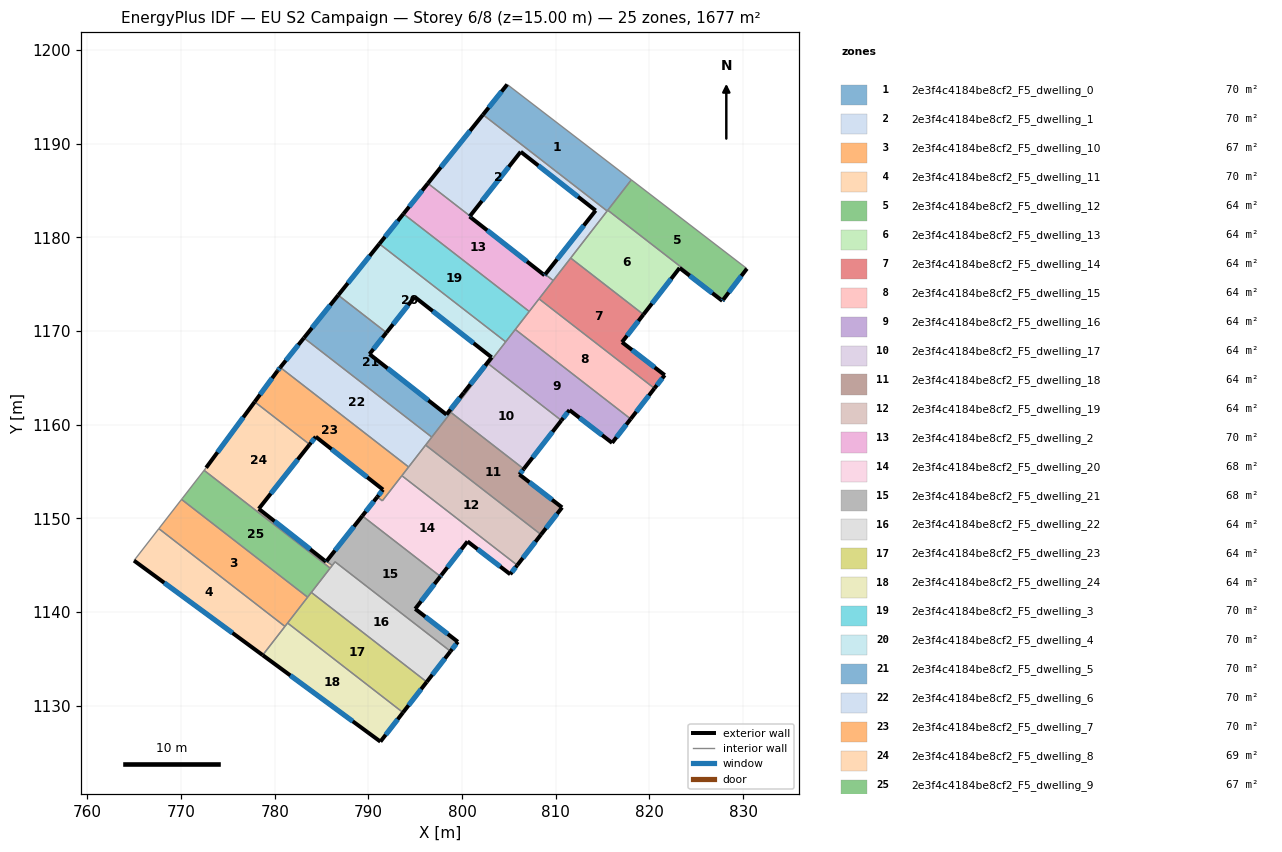
=== STOREY PLAN SPEC (per zone: floor XY polygon, exterior-wall plan segments, windows/doors) ===
zone 1: 2e3f4c4184be8cf2_F5_dwelling_0  (69.9 m²)
  floor: (818.07, 1186.14) (815.49, 1182.81) (802.23, 1193.10) (804.82, 1196.32)
  exterior wall: (804.82, 1196.32) – (802.23, 1193.10)  [4.1 m]
    window: (804.21, 1195.57) – (802.84, 1193.85)  [3.5 m²]
  interior walls: 4
zone 2: 2e3f4c4184be8cf2_F5_dwelling_1  (69.9 m²)
  floor: (806.26, 1189.14) (800.85, 1182.28) (796.35, 1185.76) (802.23, 1193.10) (815.49, 1182.81) (809.73, 1175.39) (808.88, 1176.05) (814.26, 1182.87)
  exterior wall: (814.26, 1182.87) – (808.88, 1176.05)  [8.7 m]
    window: (813.00, 1181.27) – (810.14, 1177.65)  [7.3 m²]
  exterior wall: (806.26, 1189.14) – (814.26, 1182.87)  [10.2 m]
    window: (808.14, 1187.66) – (812.38, 1184.34)  [8.6 m²]
  exterior wall: (800.85, 1182.28) – (806.26, 1189.14)  [8.7 m]
    window: (802.12, 1183.89) – (804.99, 1187.53)  [7.4 m²]
  exterior wall: (802.23, 1193.10) – (796.35, 1185.76)  [9.4 m]
    window: (800.85, 1191.38) – (797.73, 1187.49)  [7.9 m²]
  interior walls: 5
zone 3: 2e3f4c4184be8cf2_F5_dwelling_10  (67.3 m²)
  floor: (783.51, 1141.58) (781.09, 1138.46) (767.62, 1148.90) (770.05, 1152.02)
  interior walls: 5
zone 4: 2e3f4c4184be8cf2_F5_dwelling_11  (69.9 m²)
  floor: (781.09, 1138.46) (778.71, 1135.40) (764.97, 1145.49) (767.62, 1148.90)
  exterior wall: (764.97, 1145.49) – (778.71, 1135.40)  [17.0 m]
    window: (768.20, 1143.12) – (775.48, 1137.77)  [14.4 m²]
  interior walls: 3
zone 5: 2e3f4c4184be8cf2_F5_dwelling_12  (64.5 m²)
  floor: (830.41, 1176.66) (827.88, 1173.34) (815.55, 1182.90) (818.07, 1186.14)
  exterior wall: (827.88, 1173.34) – (830.41, 1176.66)  [4.2 m]
    window: (828.47, 1174.12) – (829.82, 1175.88)  [3.5 m²]
  interior walls: 3
zone 6: 2e3f4c4184be8cf2_F5_dwelling_13  (64.5 m²)
  floor: (823.22, 1176.74) (819.37, 1171.76) (811.59, 1177.79) (815.55, 1182.90) (827.88, 1173.34) (827.79, 1173.22)
  exterior wall: (827.79, 1173.22) – (827.88, 1173.34)  [0.2 m]
    window: (827.81, 1173.25) – (827.86, 1173.31)  [0.1 m²]
  exterior wall: (823.22, 1176.74) – (827.79, 1173.22)  [5.8 m]
    window: (824.30, 1175.91) – (826.71, 1174.05)  [4.9 m²]
  exterior wall: (819.37, 1171.76) – (823.22, 1176.74)  [6.3 m]
    window: (820.27, 1172.93) – (822.32, 1175.57)  [5.3 m²]
  interior walls: 4
zone 7: 2e3f4c4184be8cf2_F5_dwelling_14  (64.5 m²)
  floor: (819.37, 1171.76) (817.07, 1168.81) (821.64, 1165.29) (820.54, 1163.88) (808.22, 1173.43) (811.59, 1177.79)
  exterior wall: (817.07, 1168.81) – (819.37, 1171.76)  [3.7 m]
    window: (817.61, 1169.50) – (818.83, 1171.07)  [3.2 m²]
  exterior wall: (821.64, 1165.29) – (817.07, 1168.81)  [5.8 m]
    window: (820.56, 1166.12) – (818.14, 1167.98)  [4.9 m²]
  exterior wall: (820.54, 1163.88) – (821.64, 1165.29)  [1.8 m]
    window: (820.80, 1164.21) – (821.38, 1164.96)  [1.5 m²]
  interior walls: 4
zone 8: 2e3f4c4184be8cf2_F5_dwelling_15  (64.5 m²)
  floor: (820.54, 1163.88) (818.00, 1160.61) (805.68, 1170.17) (808.22, 1173.43)
  exterior wall: (818.00, 1160.61) – (820.54, 1163.88)  [4.1 m]
    window: (818.60, 1161.38) – (819.94, 1163.11)  [3.5 m²]
  interior walls: 4
zone 9: 2e3f4c4184be8cf2_F5_dwelling_16  (64.5 m²)
  floor: (818.00, 1160.61) (816.02, 1158.06) (811.47, 1161.56) (810.60, 1160.45) (802.83, 1166.49) (805.68, 1170.17)
  exterior wall: (816.02, 1158.06) – (818.00, 1160.61)  [3.2 m]
    window: (816.49, 1158.66) – (817.54, 1160.01)  [2.7 m²]
  exterior wall: (811.47, 1161.56) – (816.02, 1158.06)  [5.7 m]
    window: (812.54, 1160.74) – (814.95, 1158.88)  [4.8 m²]
  exterior wall: (810.60, 1160.45) – (811.47, 1161.56)  [1.4 m]
    window: (810.81, 1160.71) – (811.26, 1161.30)  [1.2 m²]
  interior walls: 4
zone 10: 2e3f4c4184be8cf2_F5_dwelling_17  (64.5 m²)
  floor: (810.60, 1160.45) (806.59, 1155.28) (798.81, 1161.31) (802.83, 1166.49)
  exterior wall: (806.59, 1155.28) – (810.60, 1160.45)  [6.6 m]
    window: (807.53, 1156.49) – (809.66, 1159.24)  [5.5 m²]
  interior walls: 4
zone 11: 2e3f4c4184be8cf2_F5_dwelling_18  (64.5 m²)
  floor: (806.59, 1155.28) (806.12, 1154.68) (810.68, 1151.16) (808.43, 1148.26) (796.11, 1157.82) (798.81, 1161.31)
  exterior wall: (806.12, 1154.68) – (806.59, 1155.28)  [0.8 m]
    window: (806.23, 1154.82) – (806.48, 1155.14)  [0.6 m²]
  exterior wall: (810.68, 1151.16) – (806.12, 1154.68)  [5.8 m]
    window: (809.61, 1151.99) – (807.19, 1153.85)  [4.9 m²]
  exterior wall: (808.43, 1148.26) – (810.68, 1151.16)  [3.7 m]
    window: (808.96, 1148.94) – (810.15, 1150.48)  [3.1 m²]
  interior walls: 4
zone 12: 2e3f4c4184be8cf2_F5_dwelling_19  (64.5 m²)
  floor: (808.43, 1148.26) (805.89, 1145.00) (793.57, 1154.55) (796.11, 1157.82)
  exterior wall: (805.89, 1145.00) – (808.43, 1148.26)  [4.1 m]
    window: (806.49, 1145.76) – (807.83, 1147.50)  [3.5 m²]
  interior walls: 4
zone 13: 2e3f4c4184be8cf2_F5_dwelling_2  (69.9 m²)
  floor: (800.85, 1182.28) (800.81, 1182.22) (808.80, 1175.95) (808.88, 1176.05) (809.73, 1175.39) (807.17, 1172.09) (793.74, 1182.51) (796.35, 1185.76)
  exterior wall: (808.80, 1175.95) – (800.81, 1182.22)  [10.2 m]
    window: (806.93, 1177.42) – (802.68, 1180.75)  [8.6 m²]
  exterior wall: (808.88, 1176.05) – (808.80, 1175.95)  [0.1 m]
    window: (808.86, 1176.03) – (808.82, 1175.97)  [0.1 m²]
  exterior wall: (796.35, 1185.76) – (793.74, 1182.51)  [4.2 m]
    window: (795.74, 1185.00) – (794.35, 1183.27)  [3.5 m²]
  exterior wall: (800.81, 1182.22) – (800.85, 1182.28)  [0.1 m]
    window: (800.82, 1182.24) – (800.84, 1182.26)  [0.1 m²]
  interior walls: 5
zone 14: 2e3f4c4184be8cf2_F5_dwelling_20  (67.8 m²)
  floor: (800.58, 1147.54) (797.77, 1143.92) (797.68, 1143.80) (789.35, 1150.26) (790.95, 1152.29) (791.49, 1151.87) (793.57, 1154.55) (805.89, 1145.00) (805.14, 1144.03)
  exterior wall: (805.14, 1144.03) – (805.89, 1145.00)  [1.2 m]
    window: (805.32, 1144.26) – (805.72, 1144.77)  [1.0 m²]
  exterior wall: (800.58, 1147.54) – (805.14, 1144.03)  [5.8 m]
    window: (801.65, 1146.71) – (804.07, 1144.85)  [4.9 m²]
  exterior wall: (797.77, 1143.92) – (800.58, 1147.54)  [4.6 m]
    window: (798.43, 1144.77) – (799.92, 1146.69)  [3.9 m²]
  exterior wall: (797.68, 1143.80) – (797.77, 1143.92)  [0.1 m]
    window: (797.70, 1143.83) – (797.75, 1143.89)  [0.1 m²]
  exterior wall: (790.95, 1152.29) – (789.35, 1150.26)  [2.6 m]
    window: (790.57, 1151.81) – (789.72, 1150.74)  [2.2 m²]
  interior walls: 4
zone 15: 2e3f4c4184be8cf2_F5_dwelling_21  (67.5 m²)
  floor: (797.68, 1143.80) (795.00, 1140.33) (799.55, 1136.82) (798.76, 1135.80) (786.44, 1145.36) (786.13, 1144.96) (785.53, 1145.43) (789.35, 1150.26)
  exterior wall: (798.76, 1135.80) – (799.55, 1136.82)  [1.3 m]
    window: (798.95, 1136.04) – (799.37, 1136.58)  [1.1 m²]
  exterior wall: (789.35, 1150.26) – (785.53, 1145.43)  [6.2 m]
    window: (788.45, 1149.13) – (786.43, 1146.56)  [5.2 m²]
  exterior wall: (795.00, 1140.33) – (797.68, 1143.80)  [4.4 m]
    window: (795.63, 1141.15) – (797.05, 1142.99)  [3.7 m²]
  exterior wall: (799.55, 1136.82) – (795.00, 1140.33)  [5.8 m]
    window: (798.48, 1137.64) – (796.07, 1139.51)  [4.9 m²]
  interior walls: 4
zone 16: 2e3f4c4184be8cf2_F5_dwelling_22  (64.5 m²)
  floor: (798.76, 1135.80) (796.23, 1132.54) (783.91, 1142.09) (786.44, 1145.36)
  exterior wall: (796.23, 1132.54) – (798.76, 1135.80)  [4.1 m]
    window: (796.82, 1133.30) – (798.17, 1135.03)  [3.5 m²]
  interior walls: 5
zone 17: 2e3f4c4184be8cf2_F5_dwelling_23  (64.5 m²)
  floor: (796.23, 1132.54) (793.69, 1129.27) (781.37, 1138.83) (783.91, 1142.09)
  exterior wall: (793.69, 1129.27) – (796.23, 1132.54)  [4.1 m]
    window: (794.29, 1130.04) – (795.63, 1131.77)  [3.5 m²]
  interior walls: 5
zone 18: 2e3f4c4184be8cf2_F5_dwelling_24  (64.5 m²)
  floor: (793.69, 1129.27) (791.28, 1126.16) (778.71, 1135.40) (781.37, 1138.83)
  exterior wall: (791.28, 1126.16) – (793.69, 1129.27)  [3.9 m]
    window: (791.85, 1126.89) – (793.13, 1128.54)  [3.3 m²]
  exterior wall: (778.71, 1135.40) – (791.28, 1126.16)  [15.6 m]
    window: (781.66, 1133.23) – (788.33, 1128.33)  [13.2 m²]
  interior walls: 3
zone 19: 2e3f4c4184be8cf2_F5_dwelling_3  (69.9 m²)
  floor: (807.17, 1172.09) (804.66, 1168.85) (791.17, 1179.31) (793.74, 1182.51)
  exterior wall: (793.74, 1182.51) – (791.17, 1179.31)  [4.1 m]
    window: (793.14, 1181.76) – (791.77, 1180.06)  [3.5 m²]
  interior walls: 4
zone 20: 2e3f4c4184be8cf2_F5_dwelling_4  (69.9 m²)
  floor: (804.66, 1168.85) (800.35, 1163.30) (800.19, 1163.42) (803.16, 1167.19) (794.94, 1173.64) (791.93, 1169.83) (786.78, 1173.83) (791.17, 1179.31)
  exterior wall: (803.16, 1167.19) – (800.19, 1163.42)  [4.8 m]
    window: (802.46, 1166.30) – (800.88, 1164.31)  [4.0 m²]
  exterior wall: (794.94, 1173.64) – (803.16, 1167.19)  [10.5 m]
    window: (796.87, 1172.13) – (801.23, 1168.70)  [8.8 m²]
  exterior wall: (791.93, 1169.83) – (794.94, 1173.64)  [4.9 m]
    window: (792.63, 1170.72) – (794.23, 1172.75)  [4.1 m²]
  exterior wall: (791.17, 1179.31) – (786.78, 1173.83)  [7.0 m]
    window: (790.14, 1178.02) – (787.81, 1175.11)  [5.9 m²]
  interior walls: 5
zone 21: 2e3f4c4184be8cf2_F5_dwelling_5  (69.9 m²)
  floor: (791.93, 1169.83) (790.11, 1167.53) (798.33, 1161.08) (800.19, 1163.42) (800.35, 1163.30) (796.77, 1158.67) (783.12, 1169.26) (786.78, 1173.83)
  exterior wall: (786.78, 1173.83) – (783.12, 1169.26)  [5.8 m]
    window: (785.92, 1172.75) – (783.98, 1170.33)  [4.9 m²]
  exterior wall: (790.11, 1167.53) – (791.93, 1169.83)  [2.9 m]
    window: (790.54, 1168.07) – (791.50, 1169.29)  [2.5 m²]
  exterior wall: (798.33, 1161.08) – (790.11, 1167.53)  [10.5 m]
    window: (796.40, 1162.59) – (792.04, 1166.02)  [8.8 m²]
  exterior wall: (800.19, 1163.42) – (798.33, 1161.08)  [3.0 m]
    window: (799.75, 1162.87) – (798.77, 1161.63)  [2.5 m²]
  interior walls: 5
zone 22: 2e3f4c4184be8cf2_F5_dwelling_6  (69.9 m²)
  floor: (796.77, 1158.67) (794.29, 1155.48) (780.59, 1166.11) (783.12, 1169.26)
  exterior wall: (783.12, 1169.26) – (780.59, 1166.11)  [4.0 m]
    window: (782.52, 1168.52) – (781.18, 1166.85)  [3.4 m²]
  interior walls: 4
zone 23: 2e3f4c4184be8cf2_F5_dwelling_7  (69.9 m²)
  floor: (794.29, 1155.48) (791.49, 1151.87) (790.95, 1152.29) (791.56, 1153.06) (784.38, 1158.71) (783.72, 1157.89) (777.86, 1162.44) (780.29, 1165.75) (780.59, 1166.11)
  exterior wall: (791.56, 1153.06) – (790.95, 1152.29)  [1.0 m]
    window: (791.42, 1152.88) – (791.09, 1152.47)  [0.8 m²]
  exterior wall: (784.38, 1158.71) – (791.56, 1153.06)  [9.1 m]
    window: (786.06, 1157.39) – (789.87, 1154.39)  [7.7 m²]
  exterior wall: (783.72, 1157.89) – (784.38, 1158.71)  [1.1 m]
    window: (783.88, 1158.08) – (784.22, 1158.52)  [0.9 m²]
  exterior wall: (780.29, 1165.75) – (777.86, 1162.44)  [4.1 m]
    window: (779.72, 1164.97) – (778.43, 1163.21)  [3.5 m²]
  exterior wall: (780.59, 1166.11) – (780.29, 1165.75)  [0.5 m]
    window: (780.52, 1166.03) – (780.36, 1165.83)  [0.4 m²]
  interior walls: 5
zone 24: 2e3f4c4184be8cf2_F5_dwelling_8  (69.1 m²)
  floor: (783.72, 1157.89) (778.31, 1151.03) (778.29, 1151.02) (785.48, 1145.37) (785.53, 1145.43) (786.13, 1144.96) (785.92, 1144.69) (772.46, 1155.12) (772.64, 1155.36) (772.67, 1155.40) (777.86, 1162.44)
  exterior wall: (785.53, 1145.43) – (785.48, 1145.37)  [0.1 m]
    window: (785.52, 1145.41) – (785.49, 1145.38)  [0.1 m²]
  exterior wall: (777.86, 1162.44) – (772.67, 1155.40)  [8.7 m]
    window: (776.64, 1160.79) – (773.89, 1157.05)  [7.4 m²]
  exterior wall: (778.31, 1151.03) – (783.72, 1157.89)  [8.7 m]
    window: (779.58, 1152.64) – (782.45, 1156.28)  [7.4 m²]
  exterior wall: (778.29, 1151.02) – (778.31, 1151.03)  [0.0 m]
  exterior wall: (785.48, 1145.37) – (778.29, 1151.02)  [9.1 m]
    window: (783.79, 1146.69) – (779.98, 1149.69)  [7.7 m²]
  interior walls: 6
zone 25: 2e3f4c4184be8cf2_F5_dwelling_9  (66.9 m²)
  floor: (785.92, 1144.69) (783.60, 1141.70) (783.51, 1141.58) (770.05, 1152.02) (770.14, 1152.14) (772.46, 1155.12)
  interior walls: 7

=== DERIVED (storey summary) ===
Building: EU S2 Campaign
Storey: 6 of 8  (floor level z = 15.00 m)
Storey gross floor area: 1676.8 m²
Zones on this storey: 25
  - 2e3f4c4184be8cf2_F5_dwelling_0: floor 69.9 m²; exterior wall 4.1 m (12.4 m²); 1 window(s) 3.5 m²; WWR 28.1%
  - 2e3f4c4184be8cf2_F5_dwelling_1: floor 69.9 m²; exterior wall 37.0 m (111.0 m²); 4 window(s) 31.2 m²; WWR 28.1%
  - 2e3f4c4184be8cf2_F5_dwelling_10: floor 67.3 m²
  - 2e3f4c4184be8cf2_F5_dwelling_11: floor 69.9 m²; exterior wall 17.0 m (51.1 m²); 1 window(s) 14.4 m²; WWR 28.1%
  - 2e3f4c4184be8cf2_F5_dwelling_12: floor 64.5 m²; exterior wall 4.2 m (12.5 m²); 1 window(s) 3.5 m²; WWR 28.1%
  - 2e3f4c4184be8cf2_F5_dwelling_13: floor 64.5 m²; exterior wall 12.2 m (36.6 m²); 3 window(s) 10.3 m²; WWR 28.1%
  - 2e3f4c4184be8cf2_F5_dwelling_14: floor 64.5 m²; exterior wall 11.3 m (33.9 m²); 3 window(s) 9.5 m²; WWR 28.1%
  - 2e3f4c4184be8cf2_F5_dwelling_15: floor 64.5 m²; exterior wall 4.1 m (12.4 m²); 1 window(s) 3.5 m²; WWR 28.1%
  - 2e3f4c4184be8cf2_F5_dwelling_16: floor 64.5 m²; exterior wall 10.4 m (31.2 m²); 3 window(s) 8.8 m²; WWR 28.1%
  - 2e3f4c4184be8cf2_F5_dwelling_17: floor 64.5 m²; exterior wall 6.6 m (19.7 m²); 1 window(s) 5.5 m²; WWR 28.1%
  - 2e3f4c4184be8cf2_F5_dwelling_18: floor 64.5 m²; exterior wall 10.2 m (30.5 m²); 3 window(s) 8.6 m²; WWR 28.1%
  - 2e3f4c4184be8cf2_F5_dwelling_19: floor 64.5 m²; exterior wall 4.1 m (12.4 m²); 1 window(s) 3.5 m²; WWR 28.1%
  - 2e3f4c4184be8cf2_F5_dwelling_2: floor 69.9 m²; exterior wall 14.5 m (43.6 m²); 4 window(s) 12.3 m²; WWR 28.1%
  - 2e3f4c4184be8cf2_F5_dwelling_20: floor 67.8 m²; exterior wall 14.3 m (42.9 m²); 5 window(s) 12.1 m²; WWR 28.1%
  - 2e3f4c4184be8cf2_F5_dwelling_21: floor 67.5 m²; exterior wall 17.6 m (52.7 m²); 4 window(s) 14.8 m²; WWR 28.1%
  - 2e3f4c4184be8cf2_F5_dwelling_22: floor 64.5 m²; exterior wall 4.1 m (12.4 m²); 1 window(s) 3.5 m²; WWR 28.1%
  - 2e3f4c4184be8cf2_F5_dwelling_23: floor 64.5 m²; exterior wall 4.1 m (12.4 m²); 1 window(s) 3.5 m²; WWR 28.1%
  - 2e3f4c4184be8cf2_F5_dwelling_24: floor 64.5 m²; exterior wall 19.5 m (58.6 m²); 2 window(s) 16.5 m²; WWR 28.1%
  - 2e3f4c4184be8cf2_F5_dwelling_3: floor 69.9 m²; exterior wall 4.1 m (12.3 m²); 1 window(s) 3.5 m²; WWR 28.1%
  - 2e3f4c4184be8cf2_F5_dwelling_4: floor 69.9 m²; exterior wall 27.1 m (81.4 m²); 4 window(s) 22.9 m²; WWR 28.1%
  - 2e3f4c4184be8cf2_F5_dwelling_5: floor 69.9 m²; exterior wall 22.2 m (66.6 m²); 4 window(s) 18.7 m²; WWR 28.1%
  - 2e3f4c4184be8cf2_F5_dwelling_6: floor 69.9 m²; exterior wall 4.0 m (12.1 m²); 1 window(s) 3.4 m²; WWR 28.1%
  - 2e3f4c4184be8cf2_F5_dwelling_7: floor 69.9 m²; exterior wall 15.8 m (47.3 m²); 5 window(s) 13.3 m²; WWR 28.1%
  - 2e3f4c4184be8cf2_F5_dwelling_8: floor 69.1 m²; exterior wall 26.7 m (80.2 m²); 4 window(s) 22.5 m²; WWR 28.1%
  - 2e3f4c4184be8cf2_F5_dwelling_9: floor 66.9 m²
Zone adjacency (shared interzone walls):
  - 2e3f4c4184be8cf2_F5_dwelling_0 ↔ 2e3f4c4184be8cf2_F5_dwelling_1
  - 2e3f4c4184be8cf2_F5_dwelling_0 ↔ 2e3f4c4184be8cf2_F5_dwelling_12
  - 2e3f4c4184be8cf2_F5_dwelling_0 ↔ 2e3f4c4184be8cf2_F5_dwelling_13
  - 2e3f4c4184be8cf2_F5_dwelling_1 ↔ 2e3f4c4184be8cf2_F5_dwelling_13
  - 2e3f4c4184be8cf2_F5_dwelling_1 ↔ 2e3f4c4184be8cf2_F5_dwelling_14
  - 2e3f4c4184be8cf2_F5_dwelling_1 ↔ 2e3f4c4184be8cf2_F5_dwelling_2
  - 2e3f4c4184be8cf2_F5_dwelling_10 ↔ 2e3f4c4184be8cf2_F5_dwelling_11
  - 2e3f4c4184be8cf2_F5_dwelling_10 ↔ 2e3f4c4184be8cf2_F5_dwelling_23
  - 2e3f4c4184be8cf2_F5_dwelling_10 ↔ 2e3f4c4184be8cf2_F5_dwelling_24
  - 2e3f4c4184be8cf2_F5_dwelling_10 ↔ 2e3f4c4184be8cf2_F5_dwelling_9
  - 2e3f4c4184be8cf2_F5_dwelling_11 ↔ 2e3f4c4184be8cf2_F5_dwelling_24
  - 2e3f4c4184be8cf2_F5_dwelling_12 ↔ 2e3f4c4184be8cf2_F5_dwelling_13
  - 2e3f4c4184be8cf2_F5_dwelling_13 ↔ 2e3f4c4184be8cf2_F5_dwelling_14
  - 2e3f4c4184be8cf2_F5_dwelling_14 ↔ 2e3f4c4184be8cf2_F5_dwelling_15
  - 2e3f4c4184be8cf2_F5_dwelling_14 ↔ 2e3f4c4184be8cf2_F5_dwelling_2
  - 2e3f4c4184be8cf2_F5_dwelling_15 ↔ 2e3f4c4184be8cf2_F5_dwelling_16
  - 2e3f4c4184be8cf2_F5_dwelling_15 ↔ 2e3f4c4184be8cf2_F5_dwelling_2
  - 2e3f4c4184be8cf2_F5_dwelling_15 ↔ 2e3f4c4184be8cf2_F5_dwelling_3
  - 2e3f4c4184be8cf2_F5_dwelling_16 ↔ 2e3f4c4184be8cf2_F5_dwelling_17
  - 2e3f4c4184be8cf2_F5_dwelling_16 ↔ 2e3f4c4184be8cf2_F5_dwelling_3
  - 2e3f4c4184be8cf2_F5_dwelling_16 ↔ 2e3f4c4184be8cf2_F5_dwelling_4
  - 2e3f4c4184be8cf2_F5_dwelling_17 ↔ 2e3f4c4184be8cf2_F5_dwelling_18
  - 2e3f4c4184be8cf2_F5_dwelling_17 ↔ 2e3f4c4184be8cf2_F5_dwelling_4
  - 2e3f4c4184be8cf2_F5_dwelling_17 ↔ 2e3f4c4184be8cf2_F5_dwelling_5
  - 2e3f4c4184be8cf2_F5_dwelling_18 ↔ 2e3f4c4184be8cf2_F5_dwelling_19
  - 2e3f4c4184be8cf2_F5_dwelling_18 ↔ 2e3f4c4184be8cf2_F5_dwelling_5
  - 2e3f4c4184be8cf2_F5_dwelling_18 ↔ 2e3f4c4184be8cf2_F5_dwelling_6
  - 2e3f4c4184be8cf2_F5_dwelling_19 ↔ 2e3f4c4184be8cf2_F5_dwelling_20
  - 2e3f4c4184be8cf2_F5_dwelling_19 ↔ 2e3f4c4184be8cf2_F5_dwelling_6
  - 2e3f4c4184be8cf2_F5_dwelling_19 ↔ 2e3f4c4184be8cf2_F5_dwelling_7
  - 2e3f4c4184be8cf2_F5_dwelling_2 ↔ 2e3f4c4184be8cf2_F5_dwelling_3
  - 2e3f4c4184be8cf2_F5_dwelling_20 ↔ 2e3f4c4184be8cf2_F5_dwelling_21
  - 2e3f4c4184be8cf2_F5_dwelling_20 ↔ 2e3f4c4184be8cf2_F5_dwelling_7
  - 2e3f4c4184be8cf2_F5_dwelling_21 ↔ 2e3f4c4184be8cf2_F5_dwelling_22
  - 2e3f4c4184be8cf2_F5_dwelling_21 ↔ 2e3f4c4184be8cf2_F5_dwelling_8
  - 2e3f4c4184be8cf2_F5_dwelling_22 ↔ 2e3f4c4184be8cf2_F5_dwelling_23
  - 2e3f4c4184be8cf2_F5_dwelling_22 ↔ 2e3f4c4184be8cf2_F5_dwelling_8
  - 2e3f4c4184be8cf2_F5_dwelling_22 ↔ 2e3f4c4184be8cf2_F5_dwelling_9
  - 2e3f4c4184be8cf2_F5_dwelling_23 ↔ 2e3f4c4184be8cf2_F5_dwelling_24
  - 2e3f4c4184be8cf2_F5_dwelling_23 ↔ 2e3f4c4184be8cf2_F5_dwelling_9
  - 2e3f4c4184be8cf2_F5_dwelling_3 ↔ 2e3f4c4184be8cf2_F5_dwelling_4
  - 2e3f4c4184be8cf2_F5_dwelling_4 ↔ 2e3f4c4184be8cf2_F5_dwelling_5
  - 2e3f4c4184be8cf2_F5_dwelling_5 ↔ 2e3f4c4184be8cf2_F5_dwelling_6
  - 2e3f4c4184be8cf2_F5_dwelling_6 ↔ 2e3f4c4184be8cf2_F5_dwelling_7
  - 2e3f4c4184be8cf2_F5_dwelling_7 ↔ 2e3f4c4184be8cf2_F5_dwelling_8
  - 2e3f4c4184be8cf2_F5_dwelling_8 ↔ 2e3f4c4184be8cf2_F5_dwelling_9